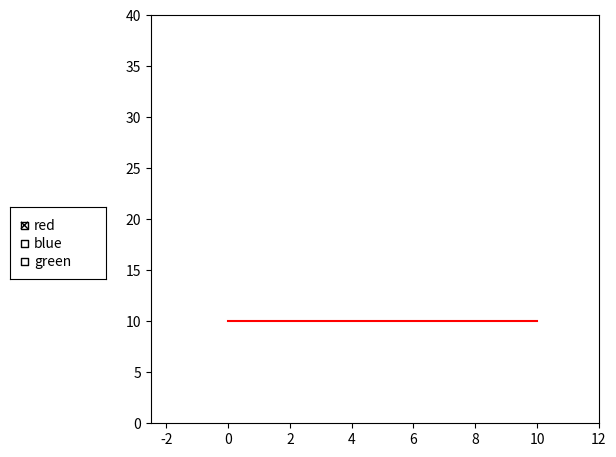

Write Python code to recreate this figure.
import matplotlib.pyplot as plt
from matplotlib.widgets import CheckButtons

x = range(0, 11)
y1 = [10] * 11
y2 = [20] * 11
y3 = [30] * 11

fig, ax = plt.subplots()
p1, = ax.plot(x, y1, color='red', label='red')
p2, = ax.plot(x, y2, color='blue', label='blue', visible=False)
p3, = ax.plot(x, y3, color='green', label='green', visible=False)
lines = [p1, p2, p3]

plt.axis([-2.5, 12, 0, 40])
plt.subplots_adjust(left=0.25, bottom=0.1, right=0.95, top=0.95)

labels = ['red', 'blue', 'green']
actives = [True, False, False] # set the checkbox as checked on displaying
axCheckButton = plt.axes([0.03, 0.4, 0.15, 0.15]) # left, bottom, width, height
chxbox = CheckButtons(axCheckButton, labels, actives)

def set_visible(label):
	index = labels.index(label)
	lines[index].set_visible(not lines[index].get_visible())
	plt.draw()

cid = chxbox.on_clicked(set_visible)
# chxbox.disconnect(cid)

print(chxbox.get_status())

# chxbox.set_active(1)

plt.show()
